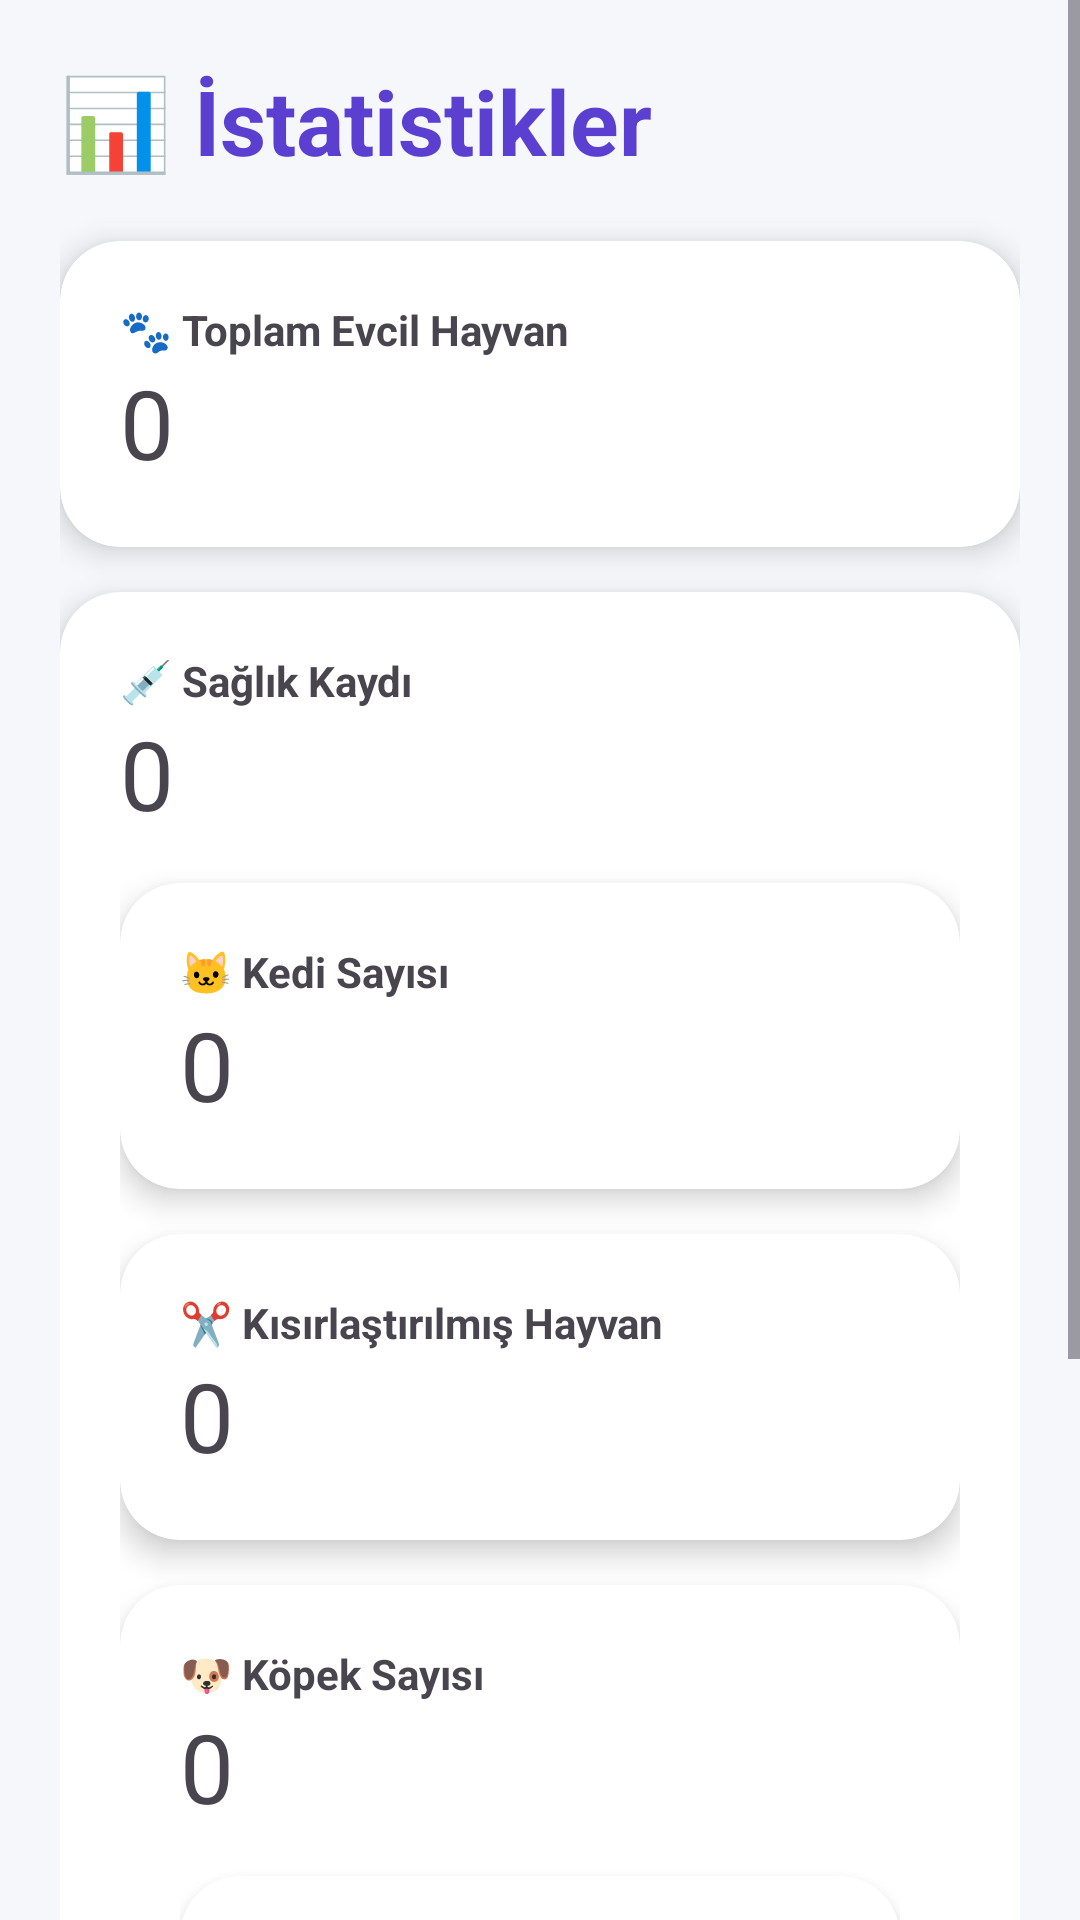

Here is an Android app screen rendered from its layout file. Give the layout XML and the strings, colors and styles it references.
<!-- AndroidManifest.xml: application theme Theme.EPati -->
<!-- res/layout/fragment_statistics.xml -->
<?xml version="1.0" encoding="utf-8"?>
<ScrollView
    xmlns:android="http://schemas.android.com/apk/res/android"
    xmlns:app="http://schemas.android.com/apk/res-auto"
    android:layout_width="match_parent"
    android:layout_height="match_parent"
    android:background="#F5F7FB">

    <LinearLayout
        android:layout_width="match_parent"
        android:layout_height="wrap_content"
        android:orientation="vertical"
        android:padding="20dp">

        <TextView
            android:layout_width="wrap_content"
            android:layout_height="wrap_content"
            android:text="📊 İstatistikler"
            android:textSize="30sp"
            android:textStyle="bold"
            android:textColor="#5B3FD0"/>

        <androidx.cardview.widget.CardView
            android:layout_width="match_parent"
            android:layout_height="wrap_content"
            android:layout_marginTop="20dp"
            app:cardCornerRadius="20dp"
            app:cardElevation="6dp">

            <LinearLayout
                android:layout_width="match_parent"
                android:layout_height="wrap_content"
                android:orientation="vertical"
                android:padding="20dp">

                <TextView
                    android:layout_width="wrap_content"
                    android:layout_height="wrap_content"
                    android:text="🐾 Toplam Evcil Hayvan"
                    android:textStyle="bold"/>

                <TextView
                    android:id="@+id/totalPetsText"
                    android:layout_width="wrap_content"
                    android:layout_height="wrap_content"
                    android:text="0"
                    android:textSize="32sp"/>

            </LinearLayout>

        </androidx.cardview.widget.CardView>

        <androidx.cardview.widget.CardView
            android:layout_width="match_parent"
            android:layout_height="wrap_content"
            android:layout_marginTop="15dp"
            app:cardCornerRadius="20dp"
            app:cardElevation="6dp">

            <LinearLayout
                android:layout_width="match_parent"
                android:layout_height="wrap_content"
                android:orientation="vertical"
                android:padding="20dp">

                <TextView
                    android:layout_width="wrap_content"
                    android:layout_height="wrap_content"
                    android:text="💉 Sağlık Kaydı"
                    android:textStyle="bold"/>

                <TextView
                    android:id="@+id/totalHealthText"
                    android:layout_width="wrap_content"
                    android:layout_height="wrap_content"
                    android:text="0"
                    android:textSize="32sp"/>
                <androidx.cardview.widget.CardView
                    android:layout_width="match_parent"
                    android:layout_height="wrap_content"
                    android:layout_marginTop="15dp"
                    app:cardCornerRadius="20dp"
                    app:cardElevation="6dp">

                    <LinearLayout
                        android:layout_width="match_parent"
                        android:layout_height="wrap_content"
                        android:orientation="vertical"
                        android:padding="20dp">

                        <TextView
                            android:layout_width="wrap_content"
                            android:layout_height="wrap_content"
                            android:text="🐱 Kedi Sayısı"
                            android:textStyle="bold"/>

                        <TextView
                            android:id="@+id/catCountText"
                            android:layout_width="wrap_content"
                            android:layout_height="wrap_content"
                            android:text="0"
                            android:textSize="32sp"/>

                    </LinearLayout>

                </androidx.cardview.widget.CardView>
                <androidx.cardview.widget.CardView
                    android:layout_width="match_parent"
                    android:layout_height="wrap_content"
                    android:layout_marginTop="15dp"
                    app:cardCornerRadius="20dp"
                    app:cardElevation="6dp">

                    <LinearLayout
                        android:layout_width="match_parent"
                        android:layout_height="wrap_content"
                        android:orientation="vertical"
                        android:padding="20dp">

                        <TextView
                            android:layout_width="wrap_content"
                            android:layout_height="wrap_content"
                            android:text="✂️ Kısırlaştırılmış Hayvan"
                            android:textStyle="bold"/>

                        <TextView
                            android:id="@+id/neuteredCountText"
                            android:layout_width="wrap_content"
                            android:layout_height="wrap_content"
                            android:text="0"
                            android:textSize="32sp"/>

                    </LinearLayout>

                </androidx.cardview.widget.CardView>

                <androidx.cardview.widget.CardView
                    android:layout_width="match_parent"
                    android:layout_height="wrap_content"
                    android:layout_marginTop="15dp"
                    app:cardCornerRadius="20dp"
                    app:cardElevation="6dp">

                    <LinearLayout
                        android:layout_width="match_parent"
                        android:layout_height="wrap_content"
                        android:orientation="vertical"
                        android:padding="20dp">

                        <TextView
                            android:layout_width="wrap_content"
                            android:layout_height="wrap_content"
                            android:text="🐶 Köpek Sayısı"
                            android:textStyle="bold"/>

                        <TextView
                            android:id="@+id/dogCountText"
                            android:layout_width="wrap_content"
                            android:layout_height="wrap_content"
                            android:text="0"
                            android:textSize="32sp"/>
                        <androidx.cardview.widget.CardView
                            android:layout_width="match_parent"
                            android:layout_height="wrap_content"
                            android:layout_marginTop="15dp"
                            app:cardCornerRadius="20dp"
                            app:cardElevation="6dp">

                            <LinearLayout
                                android:layout_width="match_parent"
                                android:layout_height="wrap_content"
                                android:orientation="vertical"
                                android:padding="20dp">

                                <TextView
                                    android:layout_width="wrap_content"
                                    android:layout_height="wrap_content"
                                    android:text="🐦 Kuş Sayısı"
                                    android:textStyle="bold"/>

                                <TextView
                                    android:id="@+id/birdCountText"
                                    android:layout_width="wrap_content"
                                    android:layout_height="wrap_content"
                                    android:text="0"
                                    android:textSize="32sp"/>

                            </LinearLayout>

                        </androidx.cardview.widget.CardView>

                        <androidx.cardview.widget.CardView
                            android:layout_width="match_parent"
                            android:layout_height="wrap_content"
                            android:layout_marginTop="15dp"
                            app:cardCornerRadius="20dp"
                            app:cardElevation="6dp">

                            <LinearLayout
                                android:layout_width="match_parent"
                                android:layout_height="wrap_content"
                                android:orientation="vertical"
                                android:padding="20dp">

                                <TextView
                                    android:layout_width="wrap_content"
                                    android:layout_height="wrap_content"
                                    android:text="🐹 Kemirgen Sayısı"
                                    android:textStyle="bold"/>

                                <TextView
                                    android:id="@+id/rodentCountText"
                                    android:layout_width="wrap_content"
                                    android:layout_height="wrap_content"
                                    android:text="0"
                                    android:textSize="32sp"/>

                            </LinearLayout>

                        </androidx.cardview.widget.CardView>

                    </LinearLayout>

                </androidx.cardview.widget.CardView>

            </LinearLayout>

        </androidx.cardview.widget.CardView>

    </LinearLayout>

</ScrollView>
<!-- resources referenced by this layout -->
<resources>
  <style name="Theme.EPati" parent="Base.Theme.EPati" />
  <style name="Base.Theme.EPati" parent="Theme.Material3.DayNight.NoActionBar">
          
          
      </style>
</resources>
